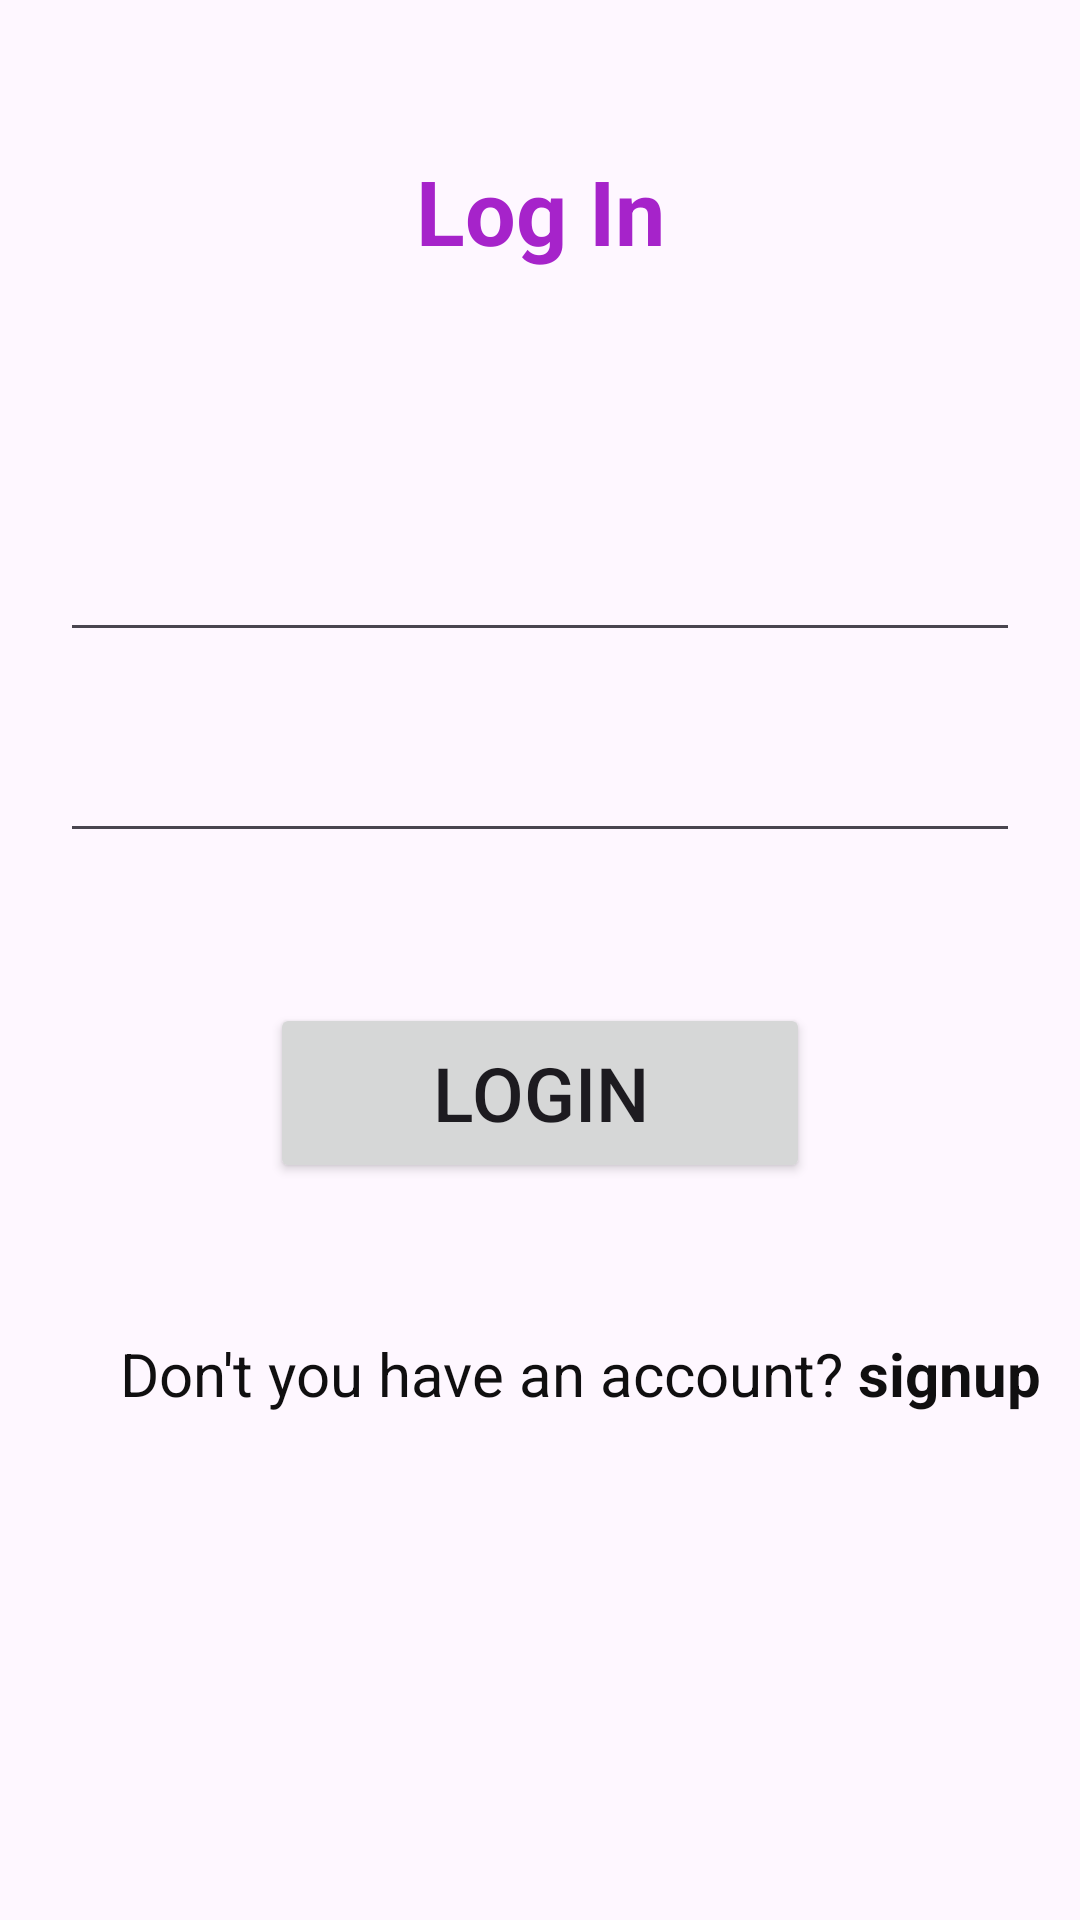

Android layout source for this screen:
<!-- AndroidManifest.xml: application theme Theme.SignInAndSignUpusingMVVM -->
<!-- res/layout/activity_main.xml -->
<?xml version="1.0" encoding="utf-8"?>
<androidx.constraintlayout.widget.ConstraintLayout xmlns:android="http://schemas.android.com/apk/res/android"
    xmlns:app="http://schemas.android.com/apk/res-auto"
    xmlns:tools="http://schemas.android.com/tools"
    android:layout_width="match_parent"
    android:layout_height="match_parent"
    tools:context=".view.MainActivity">

    <TextView
        android:id="@+id/textview1"
        android:layout_width="wrap_content"
        android:layout_height="wrap_content"
        android:text="Log In"
        android:textSize="30sp"
        android:textStyle="bold"
        android:textColor="#A623CA"
        android:layout_marginTop="50dp"
        app:layout_constraintEnd_toEndOf="parent"
        app:layout_constraintStart_toStartOf="parent"
        app:layout_constraintTop_toTopOf="parent" />

    <EditText
        android:id="@+id/et_email2"
        android:layout_width="match_parent"
        android:layout_height="57dp"
        android:layout_marginTop="70dp"
        android:layout_marginStart="20dp"
        android:layout_marginEnd="20dp"
        android:inputType="textEmailAddress"
        app:layout_constraintTop_toBottomOf="@id/textview1"
        app:layout_constraintEnd_toEndOf="parent"
        app:layout_constraintStart_toStartOf="parent" />
    <EditText
        android:id="@+id/et_password2"
        android:layout_width="match_parent"
        android:layout_height="57dp"
        android:layout_marginStart="20dp"
        android:layout_marginEnd="20dp"
        android:layout_marginTop="10dp"
        android:inputType="textPassword"
        app:layout_constraintTop_toBottomOf="@id/et_email2"
        app:layout_constraintEnd_toEndOf="parent"
        app:layout_constraintStart_toStartOf="parent" />
    <Button
        android:id="@+id/loginBtn"
        android:layout_width="180dp"
        android:layout_height="60dp"
        android:text="LogIn"
        android:layout_marginTop="50dp"
        android:textSize="25sp"
        app:layout_constraintTop_toBottomOf="@id/et_password2"
        app:layout_constraintEnd_toEndOf="parent"
        app:layout_constraintStart_toStartOf="parent"/>
    <TextView
        android:id="@+id/textview2"
        android:layout_width="wrap_content"
        android:layout_height="wrap_content"
        android:text="Don't you have an account?"
        android:textSize="20sp"
        android:textColor="#100F10"
        android:layout_marginTop="50dp"
        android:layout_marginStart="40dp"
        app:layout_constraintTop_toBottomOf="@id/loginBtn"
        app:layout_constraintStart_toStartOf="parent"/>
    <TextView
        android:id="@+id/signupText"
        android:layout_width="wrap_content"
        android:layout_height="wrap_content"
        android:text="signup"
        android:layout_marginTop="50dp"
        android:textSize="20sp"
        android:textStyle="bold"
        android:textColor="#100F10"
        android:layout_marginStart="5dp"
        app:layout_constraintStart_toEndOf="@id/textview2"
        app:layout_constraintTop_toBottomOf="@id/loginBtn"/>

</androidx.constraintlayout.widget.ConstraintLayout>
<!-- resources referenced by this layout -->
<resources>
  <style name="Theme.SignInAndSignUpusingMVVM" parent="Base.Theme.SignInAndSignUpusingMVVM" />
  <style name="Base.Theme.SignInAndSignUpusingMVVM" parent="Theme.Material3.DayNight.NoActionBar">
          
          
      </style>
</resources>
